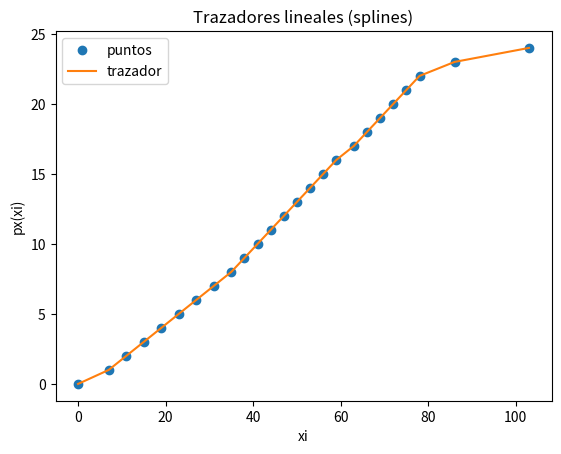

Python code for this plot:
# Trazador (spline) lineal, grado 1
import numpy as np
import sympy as sym
import matplotlib.pyplot as plt

def trazalineal(xi,fi):
    n = len(xi)
    x = sym.Symbol('x')
    px_tabla = []
    
    tramo = 1
    while not(tramo>=n):
        # con 1ra diferencia finita avanzada 
        numerador = fi[tramo]-fi[tramo-1]
        denominador = xi[tramo]-xi[tramo-1]
        m = numerador/denominador
        pxtramo = fi[tramo-1] + m*(x-xi[tramo-1])
        px_tabla.append(pxtramo)
        tramo = tramo + 1
        
    return(px_tabla)

# PROGRAMA
# INGRESO , Datos de prueba
xi = [0,7,11,15,19,23,27,31,35,38,41,44,47,50,53,56,59,63,66,69,72,75,78,86,103]
fi =  [0,1,2,3,4,5,6,7,8,9,10,11,12,13,14,15,16,17,18,19,20,21,22,23,24]
muestras = 10 # entre cada par de puntos

# PROCEDIMIENTO
# Tabla de polinomios por tramos
n = len(xi)
px_tabla = trazalineal(xi,fi)

# SALIDA
print('Polinomios por tramos: ')
for tramo in range(1,n,1):
    print('  x = ['+str(xi[tramo-1])
          +','+str(xi[tramo])+']')
    print(str(px_tabla[tramo-1]))
    
# GRAFICA
# Puntos para graficar cada tramo
xtraza = np.array([])
ytraza = np.array([])
tramo = 1
while not(tramo>=n):
    a = xi[tramo-1]
    b = xi[tramo]
    xtramo = np.linspace(a,b,muestras)

    # evalua polinomio del tramo
    pxtramo = px_tabla[tramo-1]
    pxt = sym.lambdify('x',pxtramo)
    ytramo = pxt(xtramo)

    # vectores de trazador en x,y
    xtraza = np.concatenate((xtraza,xtramo))
    ytraza = np.concatenate((ytraza,ytramo))
    tramo = tramo + 1

# Gráfica
plt.plot(xi,fi,'o', label='puntos')
plt.plot(xtraza,ytraza, label='trazador')
plt.title('Trazadores lineales (splines)')
plt.xlabel('xi')
plt.ylabel('px(xi)')
plt.legend()
plt.show()
